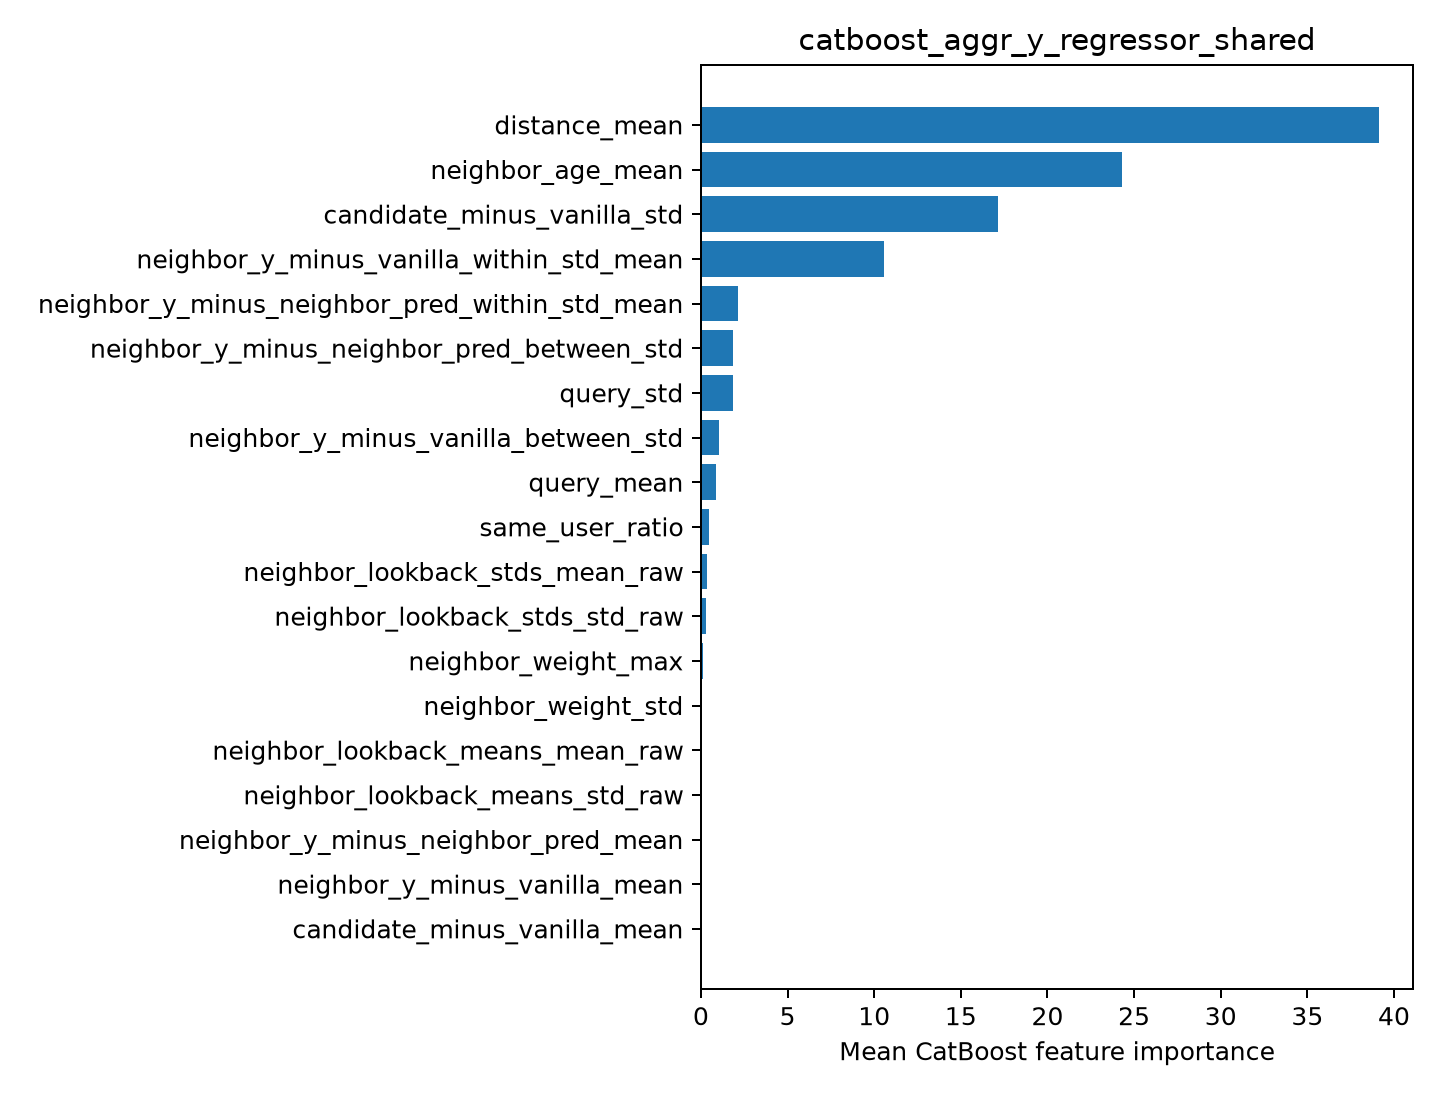

Data behind this chart, as committed beside it:
feature, importance
distance_mean, 39.14
neighbor_age_mean, 24.28
candidate_minus_vanilla_std, 17.15
neighbor_y_minus_vanilla_within_std_mean, 10.54
neighbor_y_minus_neighbor_pred_within_st…, 2.129
neighbor_y_minus_neighbor_pred_between_s…, 1.838
query_std, 1.826
neighbor_y_minus_vanilla_between_std, 1.018
query_mean, 0.8843
same_user_ratio, 0.4543
neighbor_lookback_stds_mean_raw, 0.3474
neighbor_lookback_stds_std_raw, 0.2681
neighbor_weight_max, 0.117
neighbor_weight_std, 0.0
neighbor_lookback_means_mean_raw, 0.0
neighbor_lookback_means_std_raw, 0.0
neighbor_y_minus_neighbor_pred_mean, 0.0
neighbor_y_minus_vanilla_mean, 0.0
candidate_minus_vanilla_mean, 0.0
